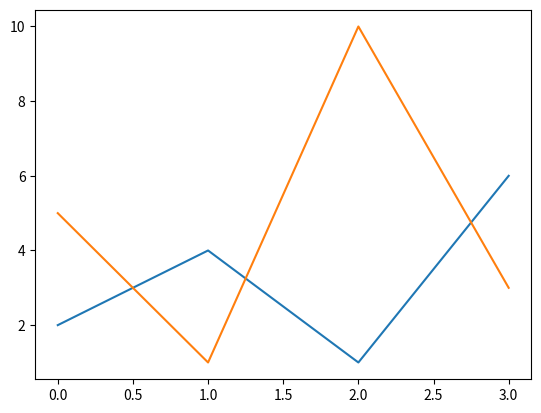

Generate this figure with matplotlib:
import matplotlib.pyplot as plt


def line_plot(numbers, numbers2):
    # first_plot = plt.figure(1)
    plt.plot(numbers)

    # second_plot = plt.figure(2)
    plt.plot(numbers2)
    plt.show()


if __name__ == "__main__":
    numbers = [2, 4, 1, 6]
    more_numbers = [5, 1, 10, 3]
    line_plot(numbers, more_numbers)
